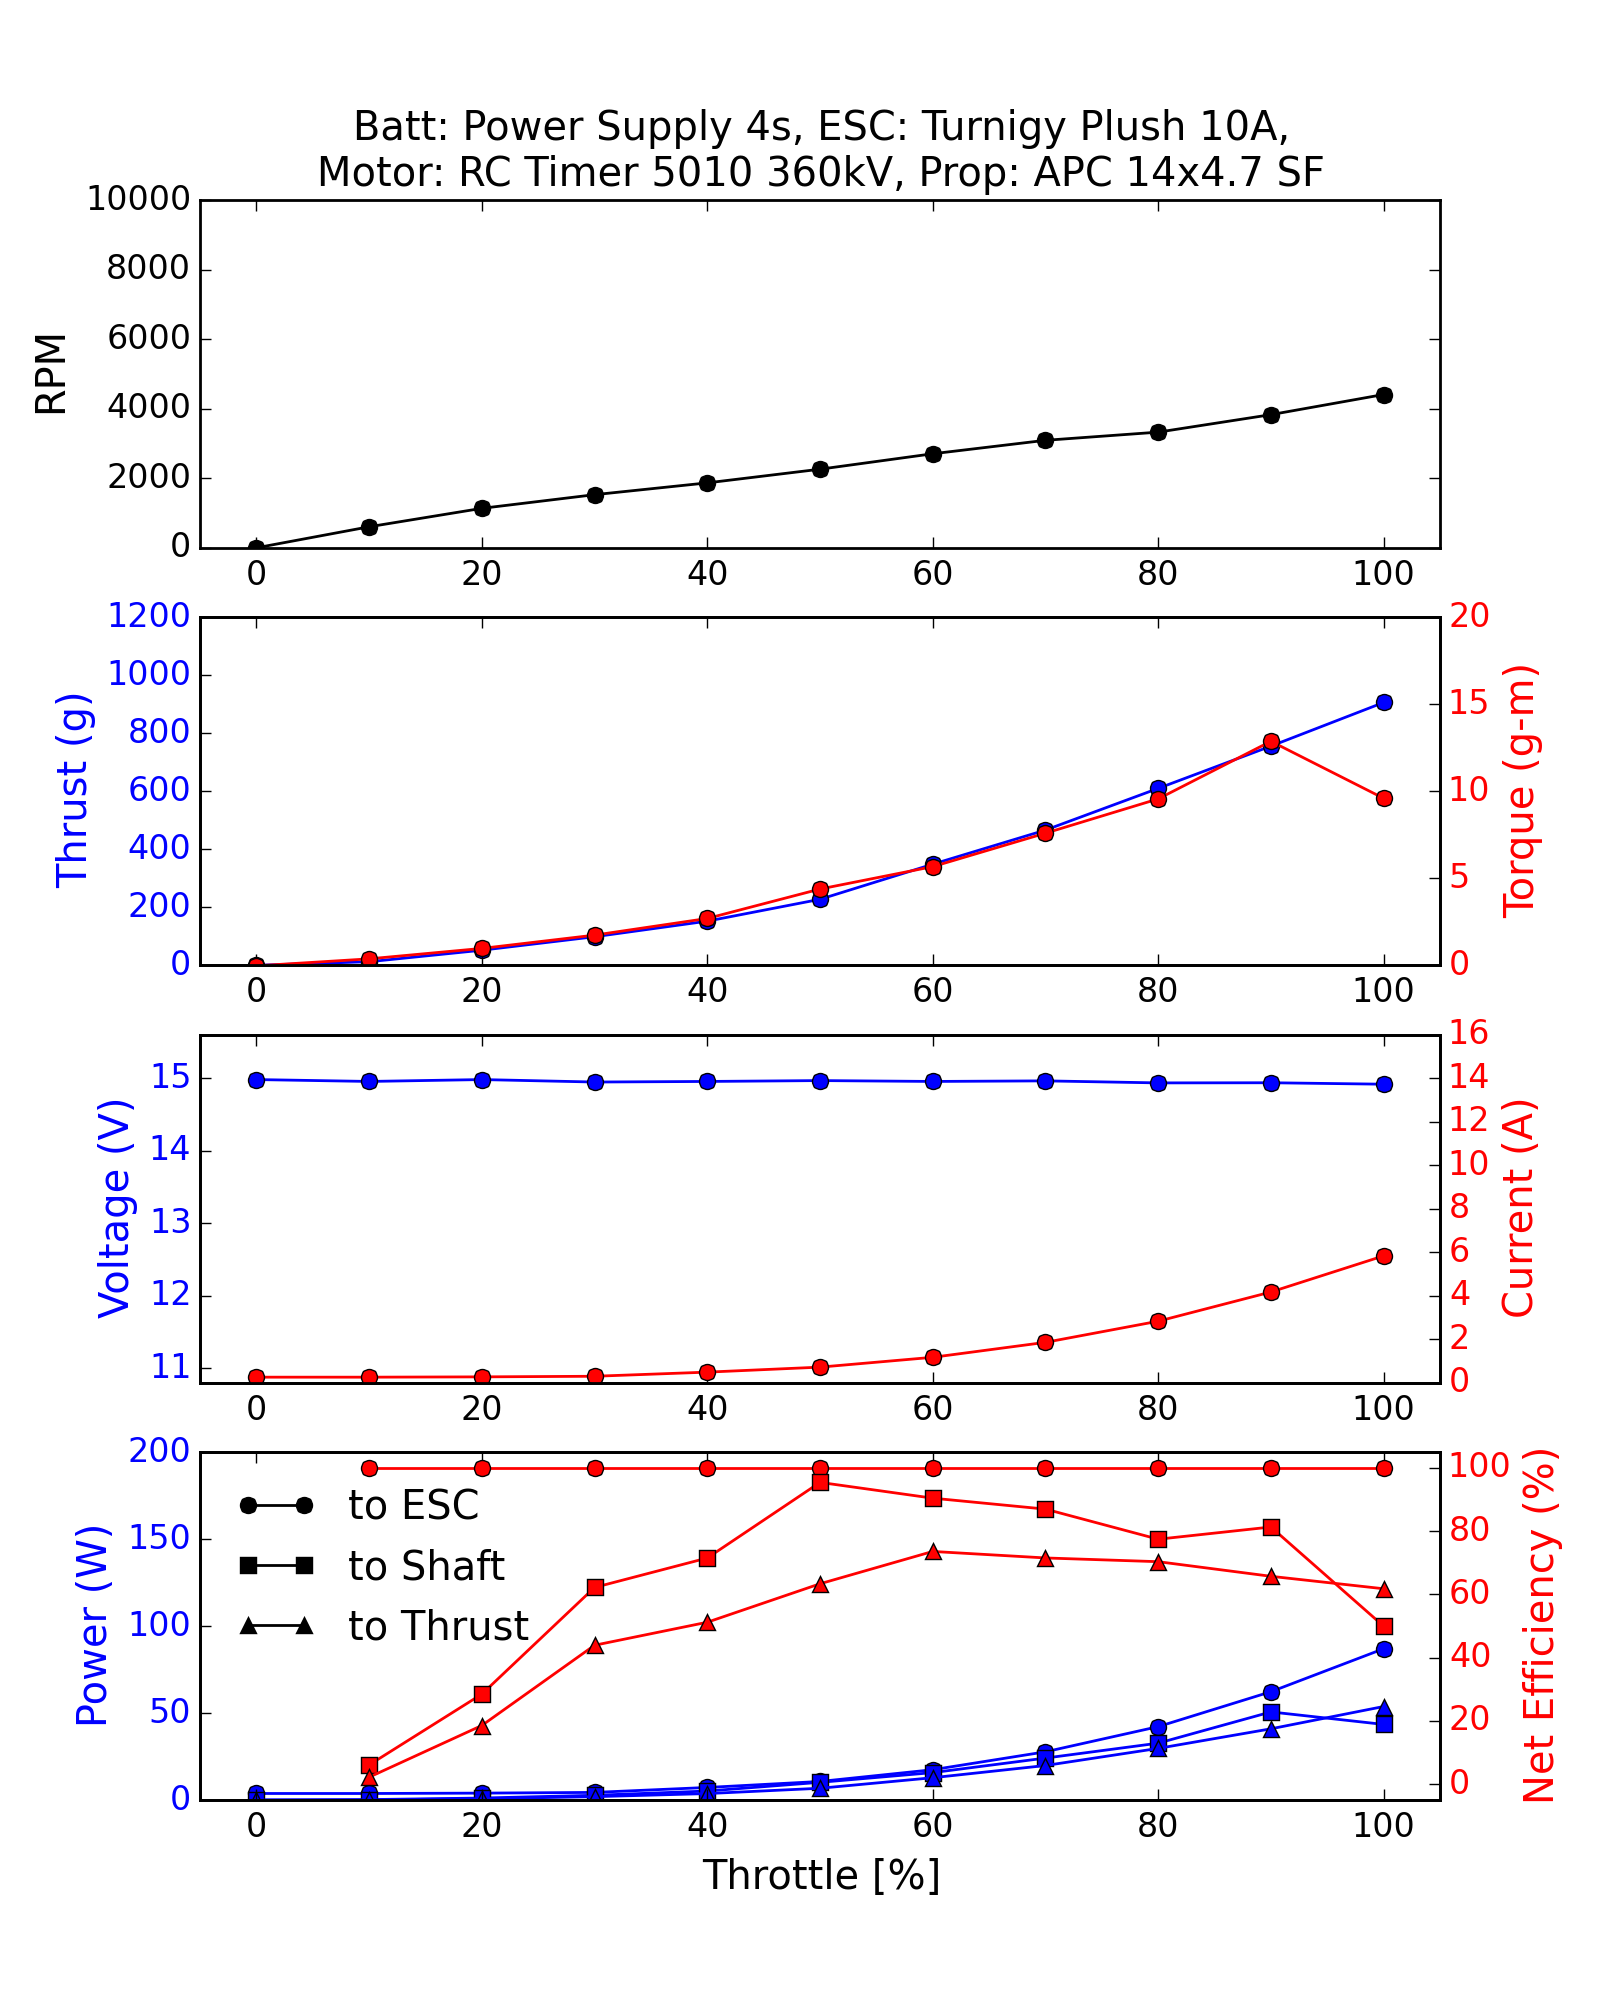

The file beside this chart, header and first rows:
Batt: Power Supply 4s, ESC: Turnigy Plush 10A, Motor: RC Timer 5010 360kV, Prop: APC 14x4.7 SF
Throttle [%], RPM, Thrust [g], Torque [g-m], Voltage [V], Current [A], Power_to_ESC [W], Power_to_Shaft [W], Power_to_Thrust [W], Efficiency-Battery_to_Shaft [%], Efficiency-Shaft_to_Thrust [%]
0.0, 0.0, -0.208, -0.036, 14.98, 0.25, 3.745, -0.0, 0.0, nan, nan
10.0, 605.0, 12.08, 0.366, 14.96, 0.25, 3.739, 0.2275, 0.08268, 6.084, 36.35
20.0, 1135, 51.78, 0.966, 14.98, 0.264, 3.955, 1.127, 0.734, 28.48, 65.16
30.0, 1528, 98.23, 1.73, 14.95, 0.292, 4.365, 2.716, 1.918, 62.22, 70.62
40.0, 1867, 152, 2.688, 14.96, 0.482, 7.209, 5.157, 3.692, 71.53, 71.6
50.0, 2261, 227.4, 4.38, 14.97, 0.712, 10.66, 10.17, 6.755, 95.44, 66.41
60.0, 2704, 348.5, 5.668, 14.96, 1.164, 17.41, 15.75, 12.81, 90.45, 81.37
70.0, 3091, 466.2, 7.592, 14.96, 1.852, 27.71, 24.11, 19.83, 86.99, 82.25
80.0, 3326, 610.1, 9.564, 14.94, 2.824, 42.18, 32.68, 29.68, 77.47, 90.83
90.0, 3829, 755.9, 12.88, 14.94, 4.168, 62.26, 50.64, 40.93, 81.34, 80.83
100.0, 4408, 906.4, 9.598, 14.92, 5.83, 86.97, 43.46, 53.75, 49.97, 123.7
